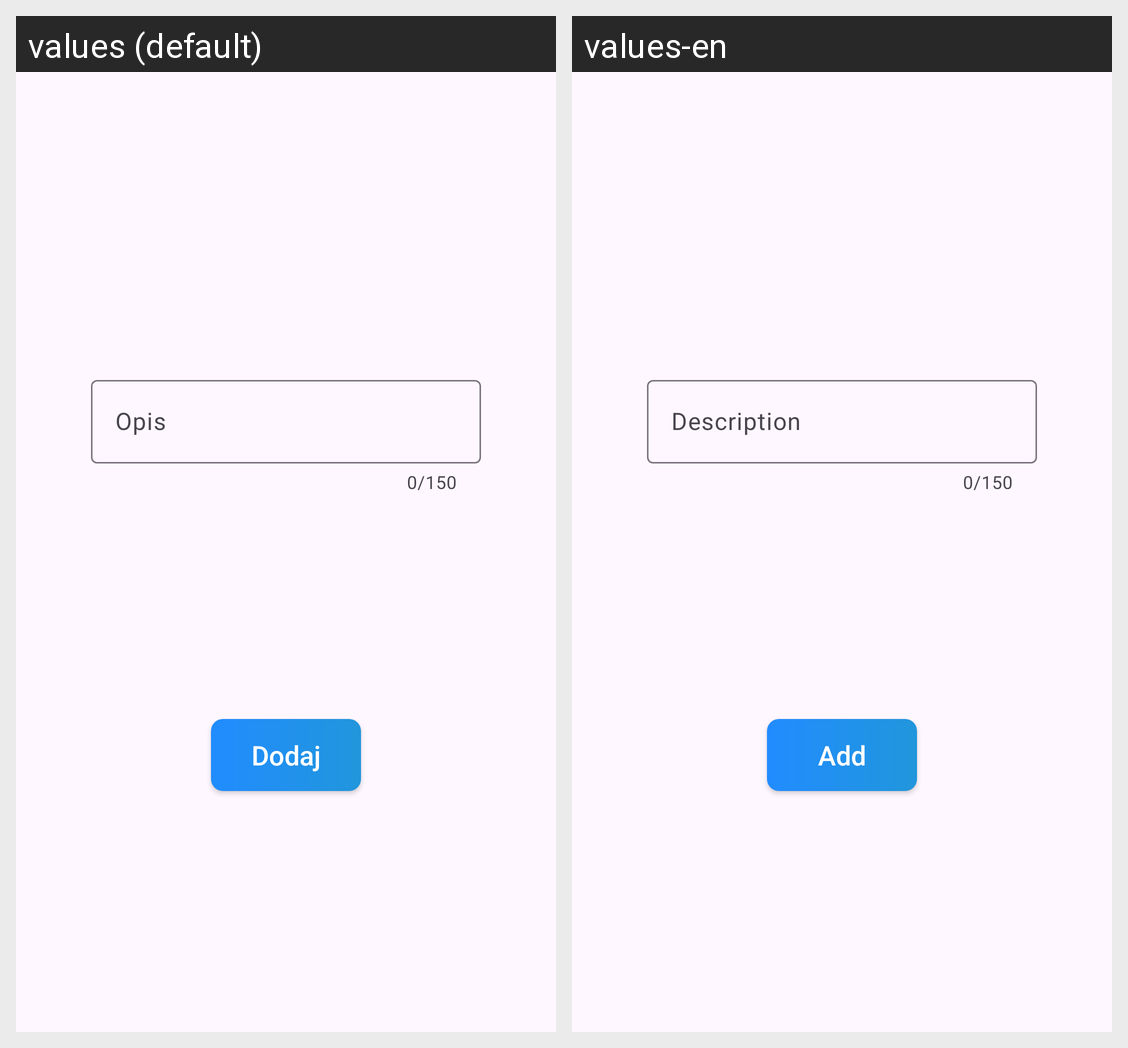

The Android screen above is rendered under two locales of the same app. Produce the string resources it draws, with the default and per-locale values.
Android screen res/layout/fragment_add_game.xml rendered under 2 locales, left to right: values (default), values-en. Device: Nexus 5 (rendered at 1080×1920; each locale shown at half size, 540×960, under a caption strip naming it); theme Theme.FiftyGame.
Strings drawn on this screen, with the default value and each locale's value (text and hints the layout hard-codes, and strings that could not be matched under every locale, appear in the picture but are not listed):

add_game_description
  values: Opis
  values-en: Description

add
  values: Dodaj
  values-en: Add
